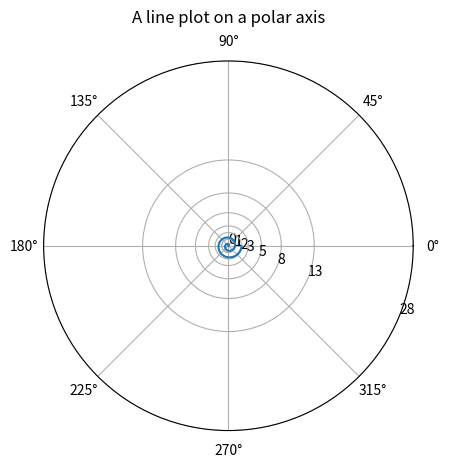

The script that saved this image:
import numpy as np
import matplotlib.pyplot as plt


r = np.arange(0, 2, 0.01)
theta = 2 * np.pi * r

ax = plt.subplot(111, projection='polar')
ax.plot(theta, r)
ax.set_rmax(2)
ax.set_rticks([0,1,1,2,3,5,8,13,28])  # less radial ticks
ax.set_rlabel_position(-22.5)  # get radial labels away from plotted line
ax.grid(True)

ax.set_title("A line plot on a polar axis", va='bottom')
plt.show()
